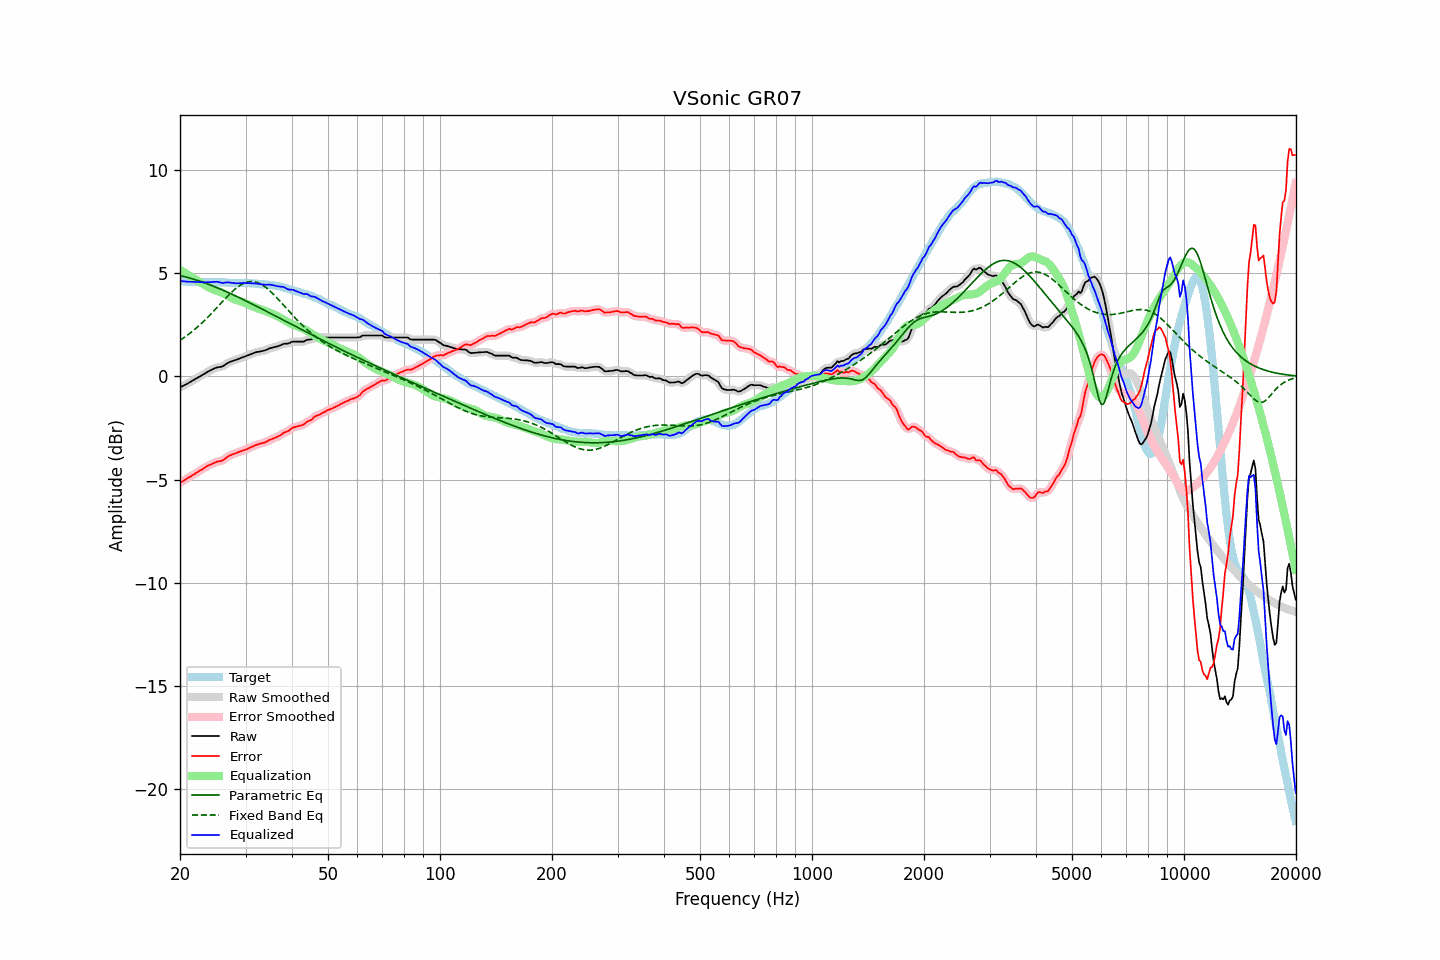

The table this chart was drawn from, first rows:
frequency, raw, error, smoothed, error_smoothed, equalization, parametric_eq, fixed_band_eq, equalized_raw, equalized_smoothed, target
20.00, -0.53, -5.16, -0.53, -5.16, 5.16, 4.89, 1.75, 4.63, 4.63, 4.63
20.20, -0.49, -5.11, -0.49, -5.12, 5.12, 4.87, 1.80, 4.62, 4.62, 4.62
20.40, -0.45, -5.07, -0.45, -5.07, 5.07, 4.85, 1.86, 4.62, 4.61, 4.62
20.61, -0.41, -5.02, -0.41, -5.02, 5.02, 4.84, 1.91, 4.61, 4.61, 4.61
20.81, -0.37, -4.97, -0.37, -4.97, 4.97, 4.81, 1.97, 4.60, 4.60, 4.60
21.02, -0.33, -4.92, -0.33, -4.92, 4.93, 4.79, 2.02, 4.59, 4.60, 4.59
21.23, -0.28, -4.87, -0.29, -4.88, 4.88, 4.77, 2.08, 4.59, 4.59, 4.59
21.44, -0.24, -4.84, -0.24, -4.83, 4.83, 4.75, 2.14, 4.59, 4.59, 4.60
21.66, -0.19, -4.78, -0.19, -4.78, 4.78, 4.73, 2.21, 4.59, 4.59, 4.59
21.87, -0.15, -4.74, -0.15, -4.74, 4.73, 4.70, 2.27, 4.58, 4.58, 4.59
22.09, -0.10, -4.68, -0.10, -4.68, 4.69, 4.68, 2.34, 4.58, 4.58, 4.58
22.31, -0.06, -4.64, -0.06, -4.63, 4.64, 4.65, 2.40, 4.58, 4.58, 4.58
22.54, -0.01, -4.58, -0.01, -4.59, 4.59, 4.63, 2.47, 4.57, 4.57, 4.57
22.76, 0.03, -4.55, 0.03, -4.54, 4.54, 4.60, 2.55, 4.57, 4.57, 4.58
22.99, 0.08, -4.50, 0.07, -4.50, 4.49, 4.57, 2.62, 4.57, 4.57, 4.57
23.22, 0.12, -4.45, 0.12, -4.45, 4.44, 4.55, 2.69, 4.56, 4.56, 4.56
23.45, 0.17, -4.40, 0.17, -4.40, 4.40, 4.52, 2.77, 4.57, 4.57, 4.56
23.69, 0.22, -4.35, 0.21, -4.35, 4.36, 4.49, 2.85, 4.57, 4.57, 4.56
23.92, 0.26, -4.31, 0.26, -4.31, 4.31, 4.46, 2.93, 4.57, 4.57, 4.56
24.16, 0.30, -4.27, 0.30, -4.27, 4.27, 4.43, 3.01, 4.57, 4.57, 4.57
24.40, 0.34, -4.24, 0.34, -4.24, 4.24, 4.40, 3.09, 4.57, 4.58, 4.58
24.65, 0.38, -4.20, 0.38, -4.20, 4.21, 4.37, 3.17, 4.58, 4.58, 4.58
24.89, 0.41, -4.17, 0.41, -4.17, 4.18, 4.34, 3.26, 4.59, 4.59, 4.58
25.14, 0.44, -4.13, 0.43, -4.14, 4.16, 4.31, 3.34, 4.59, 4.59, 4.57
25.39, 0.45, -4.12, 0.45, -4.12, 4.13, 4.27, 3.43, 4.58, 4.57, 4.57
25.65, 0.46, -4.11, 0.46, -4.11, 4.10, 4.24, 3.51, 4.55, 4.56, 4.57
25.91, 0.48, -4.09, 0.48, -4.09, 4.06, 4.21, 3.60, 4.54, 4.54, 4.57
26.16, 0.51, -4.06, 0.51, -4.05, 4.02, 4.17, 3.68, 4.53, 4.54, 4.57
26.43, 0.57, -3.99, 0.56, -4.00, 3.98, 4.14, 3.76, 4.55, 4.55, 4.55
26.69, 0.62, -3.94, 0.62, -3.94, 3.94, 4.10, 3.85, 4.56, 4.56, 4.55
26.96, 0.67, -3.88, 0.66, -3.88, 3.90, 4.07, 3.93, 4.56, 4.56, 4.54
27.23, 0.70, -3.84, 0.70, -3.84, 3.85, 4.03, 4.00, 4.55, 4.55, 4.53
27.50, 0.73, -3.80, 0.73, -3.80, 3.81, 4.00, 4.08, 4.54, 4.54, 4.53
27.77, 0.76, -3.77, 0.76, -3.77, 3.77, 3.96, 4.15, 4.53, 4.53, 4.53
28.05, 0.79, -3.74, 0.78, -3.74, 3.74, 3.92, 4.22, 4.53, 4.52, 4.53
28.33, 0.81, -3.72, 0.81, -3.71, 3.71, 3.89, 4.28, 4.52, 4.52, 4.53
28.62, 0.84, -3.68, 0.84, -3.68, 3.68, 3.85, 4.34, 4.52, 4.52, 4.52
28.90, 0.87, -3.66, 0.87, -3.66, 3.66, 3.81, 4.40, 4.52, 4.52, 4.52
29.19, 0.90, -3.63, 0.90, -3.63, 3.63, 3.78, 4.45, 4.53, 4.53, 4.52
29.48, 0.93, -3.60, 0.93, -3.60, 3.60, 3.74, 4.49, 4.53, 4.53, 4.53
29.78, 0.96, -3.57, 0.96, -3.58, 3.57, 3.70, 4.53, 4.53, 4.53, 4.53
30.08, 0.99, -3.55, 0.99, -3.55, 3.54, 3.66, 4.56, 4.53, 4.53, 4.54
30.38, 1.02, -3.51, 1.02, -3.51, 3.51, 3.62, 4.58, 4.52, 4.52, 4.53
30.68, 1.05, -3.48, 1.05, -3.48, 3.47, 3.58, 4.59, 4.52, 4.52, 4.52
30.99, 1.08, -3.44, 1.08, -3.44, 3.44, 3.55, 4.60, 4.52, 4.52, 4.51
31.30, 1.11, -3.40, 1.11, -3.40, 3.41, 3.51, 4.60, 4.51, 4.51, 4.51
31.61, 1.14, -3.37, 1.14, -3.37, 3.37, 3.47, 4.59, 4.51, 4.51, 4.51
31.93, 1.17, -3.33, 1.16, -3.34, 3.34, 3.43, 4.58, 4.51, 4.51, 4.50
32.24, 1.19, -3.31, 1.18, -3.31, 3.31, 3.39, 4.56, 4.50, 4.50, 4.49
32.57, 1.20, -3.29, 1.20, -3.28, 3.29, 3.35, 4.53, 4.48, 4.49, 4.48
32.89, 1.22, -3.25, 1.21, -3.26, 3.26, 3.31, 4.49, 4.48, 4.48, 4.47
33.22, 1.23, -3.24, 1.23, -3.24, 3.24, 3.27, 4.45, 4.46, 4.46, 4.47
33.55, 1.25, -3.22, 1.25, -3.22, 3.21, 3.23, 4.40, 4.45, 4.45, 4.47
33.89, 1.27, -3.20, 1.27, -3.19, 3.18, 3.19, 4.34, 4.45, 4.45, 4.46
34.23, 1.30, -3.15, 1.30, -3.15, 3.15, 3.15, 4.28, 4.45, 4.45, 4.45
34.57, 1.34, -3.11, 1.33, -3.11, 3.12, 3.11, 4.21, 4.46, 4.45, 4.45
34.92, 1.37, -3.07, 1.36, -3.08, 3.09, 3.07, 4.14, 4.45, 4.45, 4.43
35.27, 1.39, -3.05, 1.39, -3.04, 3.05, 3.03, 4.07, 4.44, 4.44, 4.44
35.62, 1.41, -3.01, 1.41, -3.01, 3.02, 2.98, 3.99, 4.42, 4.42, 4.42
35.97, 1.43, -2.98, 1.43, -2.98, 2.98, 2.94, 3.91, 4.40, 4.40, 4.41
... 635 more rows
